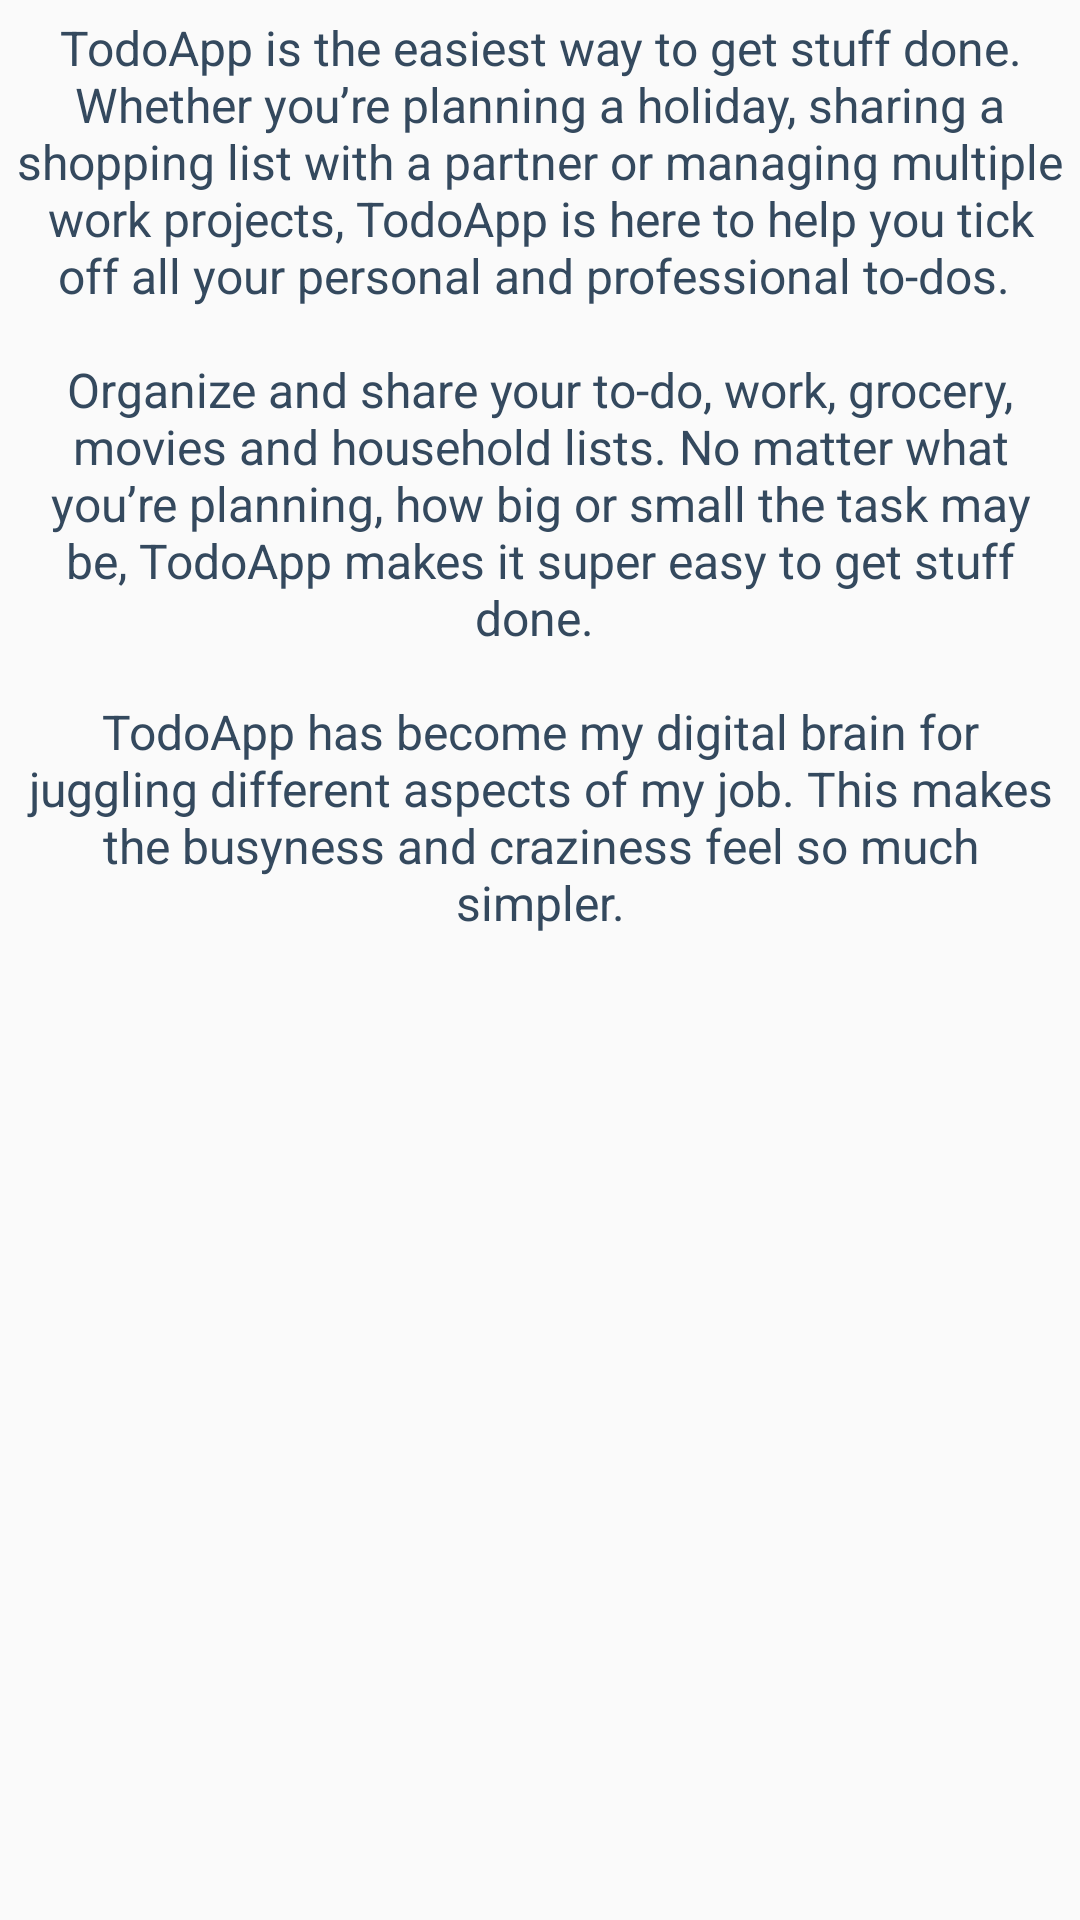

Produce the Android XML layout that renders to this screen, including the resource entries it uses.
<!-- AndroidManifest.xml: application theme AppTheme -->
<!-- res/layout/about.xml -->
<?xml version="1.0" encoding="utf-8"?>
<LinearLayout xmlns:android="http://schemas.android.com/apk/res/android"
    android:layout_width="match_parent"
    android:layout_height="match_parent"
    android:orientation="vertical">

    <TextView
        android:id="@+id/tvAbout"
        android:layout_width="match_parent"
        android:layout_height="wrap_content"
        android:gravity="center"
        android:padding="5dp"
        android:text="@string/about_info"
        android:textColor="@color/colorPrimary"
        android:textSize="16sp" />

</LinearLayout>
<!-- resources referenced by this layout -->
<resources>
  <color name="colorPrimary">#34495E</color>
  <string name="about_info">TodoApp is the easiest way to get stuff done. Whether you’re planning a holiday, sharing a shopping list with a partner or managing multiple work projects, TodoApp is here to help you tick off all your personal and professional to-dos.
      \n\nOrganize and share your to-do, work, grocery, movies and household lists. No matter what you’re planning, how big or small the task may be, TodoApp makes it super easy to get stuff done.
      \n\nTodoApp has become my digital brain for juggling different aspects of my job. This makes the busyness and craziness feel so much simpler.</string>
  <style name="AppTheme" parent="Theme.AppCompat.Light.DarkActionBar">
          
          <item name="colorPrimary">@color/colorPrimary</item>
          <item name="colorPrimaryDark">@color/colorPrimaryDark</item>
          <item name="colorAccent">@color/colorAccent</item>
      </style>
  <color name="colorPrimaryDark">#283747</color>
  <color name="colorAccent">#5D6D7E</color>
</resources>
